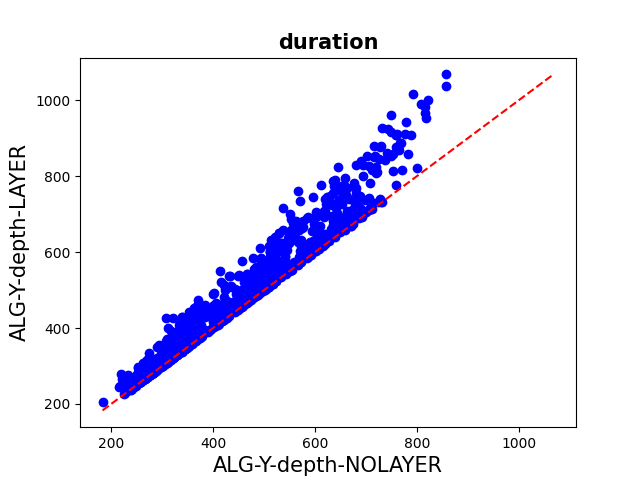

The data file committed next to this chart (first rows):
duration0; duration1
325; 355
353; 428
343; 403
311; 401
310; 370
422; 512
384; 429
369; 459
282; 297
357; 417
363; 453
377; 437
232; 277
308; 323
330; 390
406; 466
267; 282
399; 459
273; 318
215; 245
321; 336
280; 295
415; 430
335; 395
252; 297
326; 341
388; 448
352; 442
375; 435
422; 482
315; 330
424; 499
263; 308
365; 425
339; 399
315; 330
353; 413
290; 350
220; 280
307; 352
332; 392
369; 459
388; 448
334; 409
456; 576
218; 248
338; 428
292; 322
250; 280
401; 431
320; 380
448; 538
370; 475
347; 407
338; 428
374; 434
416; 461
402; 492
267; 267
363; 393
... 779 more rows
